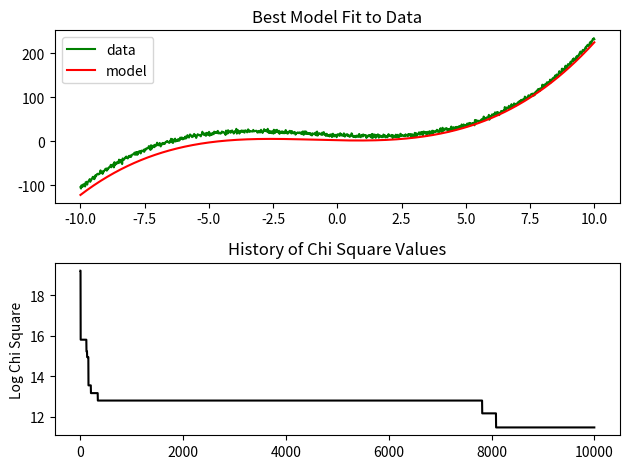

Source code (Python):
import numpy as np
import copy as cp
import matplotlib.pyplot as plt
np.random.seed(1234)

#Error function takes two np arrays
def mean_square_error(x1, x2):
    return np.mean((x1 - x2)**2.)

def sum_square_error(x1, x2, sigma):
    x3 = sum((x1 - x2)**2.)
    return x3/(2*sigma**2.)


#generate fake data
#assume a model and choose random initial guess for all parameters
#compute chi2_current
#try new parameters and compute chi2_proposed
#compute likelihoods from the error functions
#compute likelihood ratio (exp(-chi2_proposed)/exp(-chi2_current))
#draw a random number 0 < r < 1
#if ratio > r, keep proposed parameters
#store likelihood for each parameter set, and the parameters
#choose parameters with highest likelihood and test
print ("This simulation generates data following a cubic polynomial with added noise\n\
We assume a cubic polynomial model, and use an MCMC search to find the best parameters")

def true_model(x):
    return .2*(x**3.) + .5*(x**2.) -3*x + 14

def test_model(p, x):
    return p[0]*(x**3.) + p[1]*x**2. + p[2]*x + p[3]

noise = np.random.normal(0, 2.5, 1000)
x = np.linspace(-10, 10, 1000)
D = true_model(x) + noise
sigma = 1
a = 2.

iterations = 10000
params = np.zeros((4, iterations))
likeli = np.zeros(iterations)
pc = np.random.normal(0, 1, 4)
Temp = 3.

for i in range(iterations):
    yc = test_model(pc, x)
    chi2_current = sum_square_error(yc, D, sigma)
    pp = pc + np.random.normal(0, Temp, 4)
    yp = test_model(pp, x)
    chi2_proposed = sum_square_error(yp, D, sigma)
    params[:, i] = pc
    likeli[i] = chi2_current
    r = np.random.uniform(0, 1)
    ratio = np.exp(-chi2_proposed + chi2_current)
    if ratio > r:
        pc = pp

d = np.where(likeli == np.min(likeli))[0]
p = params[:, d[0]]

yn = test_model(p, x)
fig, ax = plt.subplots(2,1)
ax[0].plot(x, D, "g", label = "data")
ax[0].plot(x, yn, "r", label = "model")
ax[0].set_title("Best Model Fit to Data")
ax[0].legend()
ax[1].plot(np.log(likeli), "k")
ax[1].set_title("History of Chi Square Values")
ax[1].set_ylabel("Log Chi Square")
plt.tight_layout()
plt.show()
